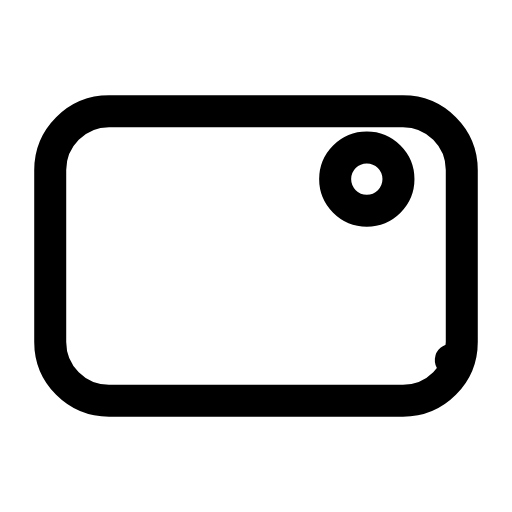
t = 0.00 s
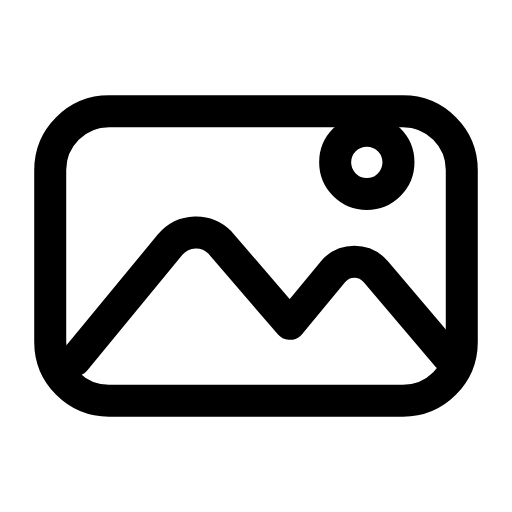
t = 0.31 s
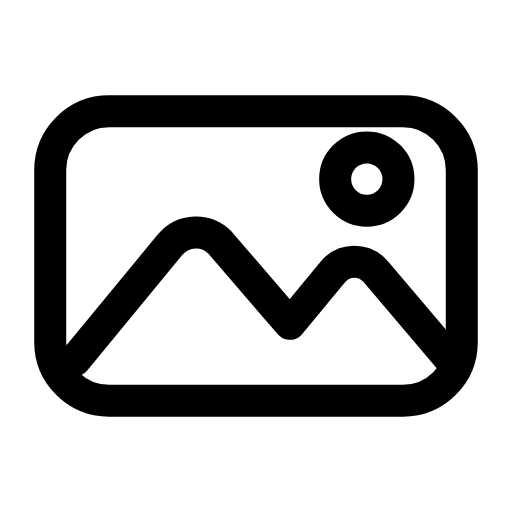
t = 0.63 s
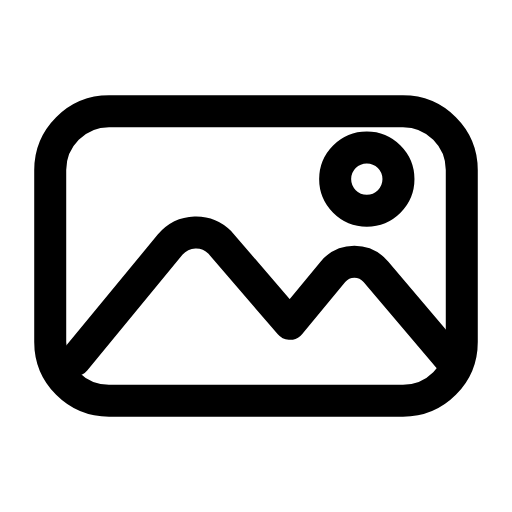
t = 0.93 s
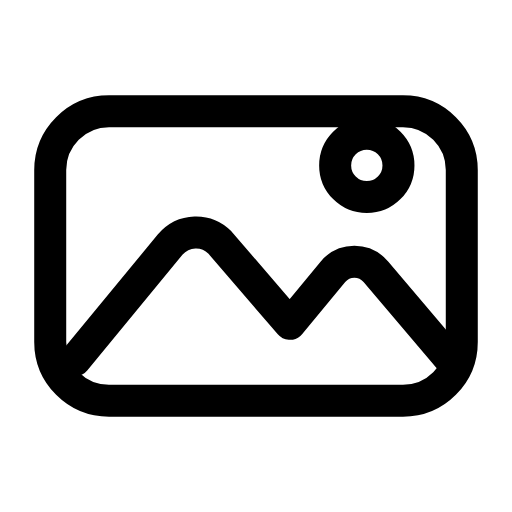
t = 1.28 s
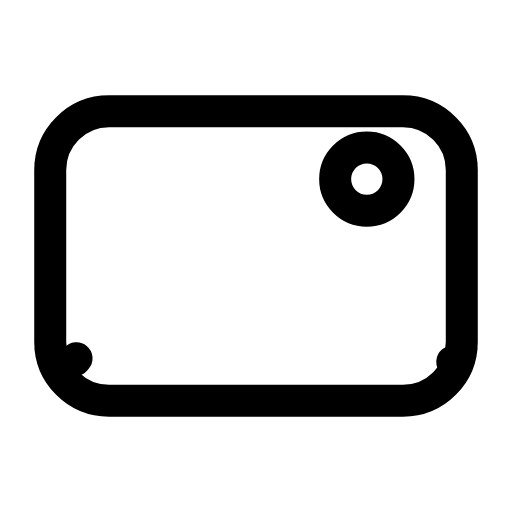
t = 1.58 s

The animated SVG that drew these frames (rendered in a browser with its animation timeline set to each time). Animation: 2 SMIL elements (animate=2); one cycle of 1.90 s, repeats indefinitely.

<svg xmlns="http://www.w3.org/2000/svg" width="24" height="24" viewBox="0 0 24 24" fill="none"><g transform="translate(-0.72 -0.72) scale(1.06)"><rect stroke="currentColor" stroke-width="1.415" stroke-linecap="round" stroke-linejoin="round" fill="none" x="2.9" y="5.6" width="18.2" height="12.8" rx="2.6"></rect><path stroke="currentColor" stroke-width="1.415" stroke-linecap="round" stroke-linejoin="round" fill="none" pathLength="1" stroke-dasharray="1" d="M4 16.6L8.2 11.5C8.8 10.8 9.8 10.8 10.4 11.4L13.5 15L15.4 12.7C15.9 12.1 16.8 12.1 17.3 12.7L20.7 16.7"><animate attributeName="stroke-dashoffset" values="1;1;0;0;0;0;1;1;1" keyTimes="0;0.045;0.234;0.45;0.6;0.744;0.87;0.9;1" dur="1.9s" repeatCount="indefinite" calcMode="spline" keySplines="0.16 1 0.3 1;0.16 1 0.3 1;0.16 1 0.3 1;0.16 1 0.3 1;0.16 1 0.3 1;0.16 1 0.3 1;0.16 1 0.3 1;0.16 1 0.3 1"/></path><circle stroke="currentColor" stroke-width="1.415" stroke-linecap="round" stroke-linejoin="round" fill="none" cx="16.9" cy="8.6" r="1.4"><animate attributeName="cy" values="8.6;8.6;7.699999999999999;8.6;8.6;8.6;8.6;7.699999999999999;8.6;8.6;8.6" keyTimes="0;0.135;0.2475;0.36;0.45;0.6;0.66;0.735;0.81;0.9;1" dur="1.9s" repeatCount="indefinite" calcMode="spline" keySplines="0.16 1 0.3 1;0.16 1 0.3 1;0.16 1 0.3 1;0.16 1 0.3 1;0.16 1 0.3 1;0.16 1 0.3 1;0.16 1 0.3 1;0.16 1 0.3 1;0.16 1 0.3 1;0.16 1 0.3 1"/></circle></g></svg>
